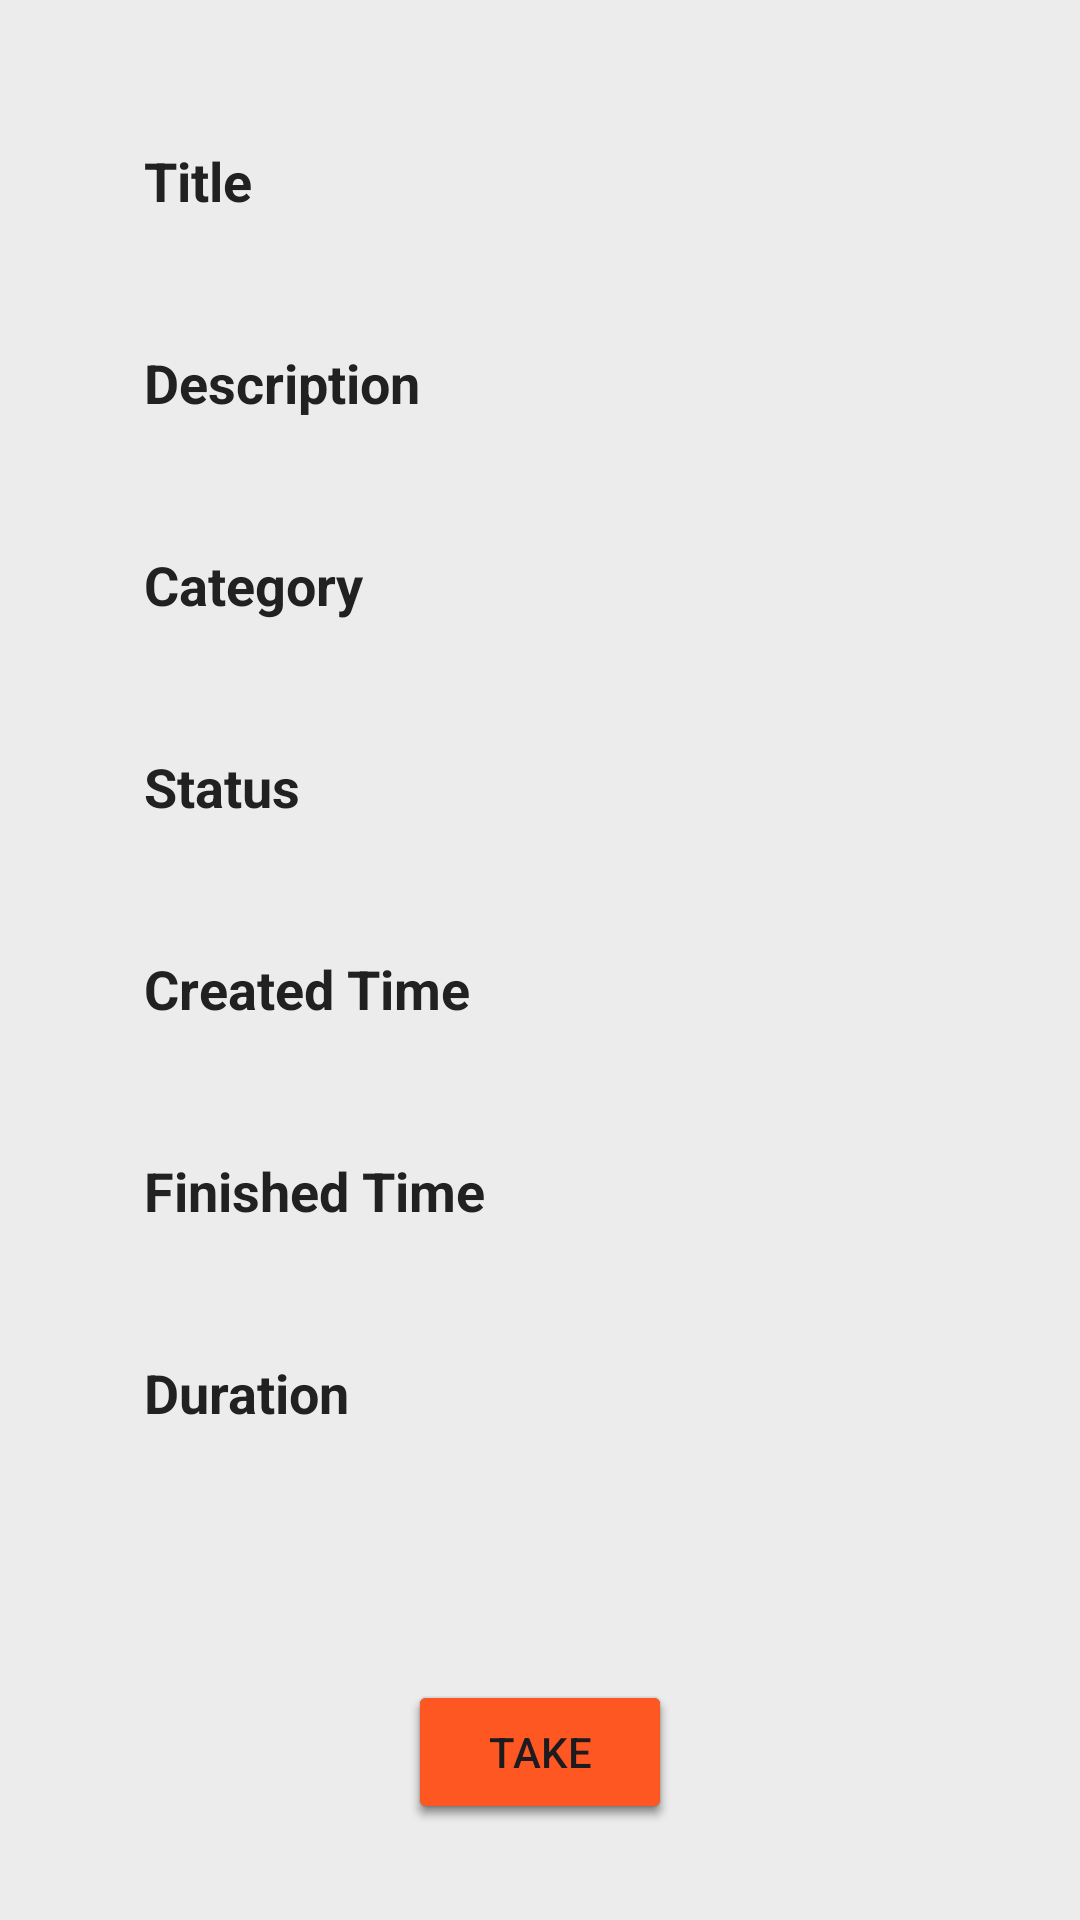

Write the Android layout XML for this screen, with the resource values it uses.
<!-- AndroidManifest.xml: application theme Theme.AndroidTaskApp -->
<!-- res/layout/fragment_task_details.xml -->
<?xml version="1.0" encoding="utf-8"?>
<androidx.constraintlayout.widget.ConstraintLayout xmlns:android="http://schemas.android.com/apk/res/android"
    xmlns:app="http://schemas.android.com/apk/res-auto"
    xmlns:tools="http://schemas.android.com/tools"
    android:layout_width="match_parent"
    android:layout_height="match_parent"
    tools:context=".MainActivity"
    android:background="@color/backgroundColor"
    android:padding="16dp">

    
    <ScrollView
        android:layout_width="0dp"
        android:layout_height="0dp"
        app:layout_constraintTop_toTopOf="parent"
        app:layout_constraintBottom_toTopOf="@id/btnStart"
        app:layout_constraintStart_toStartOf="parent"
        app:layout_constraintEnd_toEndOf="parent"
        android:padding="16dp">

        <LinearLayout
            android:layout_width="match_parent"
            android:layout_height="wrap_content"
            android:orientation="vertical"
            android:padding="16dp">

            
            <TextView
                android:layout_width="match_parent"
                android:layout_height="wrap_content"
                android:text="Title"
                android:textSize="18sp"
                android:textStyle="bold"
                android:textColor="@color/primaryTextColor"
                android:layout_marginBottom="8dp" />
            <TextView
                android:id="@+id/textTitle"
                android:layout_width="match_parent"
                android:layout_height="wrap_content"
                android:textSize="14sp"
                android:textColor="@color/secondaryTextColor"
                android:layout_marginBottom="16dp" />

            
            <TextView
                android:layout_width="match_parent"
                android:layout_height="wrap_content"
                android:text="Description"
                android:textSize="18sp"
                android:textStyle="bold"
                android:textColor="@color/primaryTextColor"
                android:layout_marginBottom="8dp" />
            <TextView
                android:id="@+id/textDescription"
                android:layout_width="match_parent"
                android:layout_height="wrap_content"
                android:textSize="14sp"
                android:textColor="@color/secondaryTextColor"
                android:layout_marginBottom="16dp" />

            
            <TextView
                android:layout_width="match_parent"
                android:layout_height="wrap_content"
                android:text="Category"
                android:textSize="18sp"
                android:textStyle="bold"
                android:textColor="@color/primaryTextColor"
                android:layout_marginBottom="8dp" />
            <TextView
                android:id="@+id/textCategory"
                android:layout_width="match_parent"
                android:layout_height="wrap_content"
                android:textSize="14sp"
                android:textColor="@color/secondaryTextColor"
                android:layout_marginBottom="16dp" />

            
            <TextView
                android:layout_width="match_parent"
                android:layout_height="wrap_content"
                android:text="Status"
                android:textSize="18sp"
                android:textStyle="bold"
                android:textColor="@color/primaryTextColor"
                android:layout_marginBottom="8dp" />
            <TextView
                android:id="@+id/textStatus"
                android:layout_width="match_parent"
                android:layout_height="wrap_content"
                android:textSize="14sp"
                android:textColor="@color/secondaryTextColor"
                android:layout_marginBottom="16dp"/>

            
            <TextView
                android:layout_width="match_parent"
                android:layout_height="wrap_content"
                android:text="Created Time"
                android:textSize="18sp"
                android:textStyle="bold"
                android:textColor="@color/primaryTextColor"
                android:layout_marginBottom="8dp" />
            <TextView
                android:id="@+id/textCreatedTime"
                android:layout_width="match_parent"
                android:layout_height="wrap_content"
                android:textSize="14sp"
                android:textColor="@color/secondaryTextColor"
                android:layout_marginBottom="16dp"/>

            
            <TextView
                android:layout_width="match_parent"
                android:layout_height="wrap_content"
                android:text="Finished Time"
                android:textSize="18sp"
                android:textStyle="bold"
                android:textColor="@color/primaryTextColor"
                android:layout_marginBottom="8dp" />
            <TextView
                android:id="@+id/textFinishedTime"
                android:layout_width="match_parent"
                android:layout_height="wrap_content"
                android:textSize="14sp"
                android:textColor="@color/secondaryTextColor"
                android:layout_marginBottom="16dp" />

            
            <TextView
                android:layout_width="match_parent"
                android:layout_height="wrap_content"
                android:text="Duration"
                android:textSize="18sp"
                android:textStyle="bold"
                android:textColor="@color/primaryTextColor"
                android:layout_marginBottom="8dp" />
            <TextView
                android:id="@+id/textDuration"
                android:layout_width="match_parent"
                android:layout_height="wrap_content"
                android:textSize="14sp"
                android:textColor="@color/secondaryTextColor"
                android:layout_marginBottom="16dp" />

        </LinearLayout>
    </ScrollView>
    
    <Button
        android:id="@+id/btnDelete"
        android:layout_width="wrap_content"
        android:layout_height="wrap_content"
        android:text="Delete"
        app:layout_constraintBottom_toBottomOf="parent"
        app:layout_constraintEnd_toEndOf="parent"
        app:layout_constraintStart_toStartOf="parent"
        android:backgroundTint="@color/errorColor"
        android:layout_marginBottom="16dp" />
    
    <Button
        android:id="@+id/btnDone"
        android:layout_width="wrap_content"
        android:layout_height="wrap_content"
        android:text="Finish"
        app:layout_constraintBottom_toBottomOf="parent"
        app:layout_constraintEnd_toEndOf="parent"
        app:layout_constraintStart_toStartOf="parent"
        android:backgroundTint="@color/secondaryColor"
        android:layout_marginBottom="16dp" />
    
    <Button
        android:id="@+id/btnStart"
        android:layout_width="wrap_content"
        android:layout_height="wrap_content"
        android:text="Take"
        app:layout_constraintBottom_toBottomOf="parent"
        app:layout_constraintEnd_toEndOf="parent"
        app:layout_constraintStart_toStartOf="parent"
        android:backgroundTint="@color/buttonBackgroundColor"
        android:layout_marginBottom="16dp" />

</androidx.constraintlayout.widget.ConstraintLayout>
<!-- resources referenced by this layout -->
<resources>
  <color name="backgroundColor">#ECECEC</color>
  <color name="buttonBackgroundColor">#FF5722</color>
  <color name="errorColor">#D32F2F</color>
  <color name="primaryTextColor">#212121</color>
  <color name="secondaryColor">#4CAF50</color>
  <color name="secondaryTextColor">#757575</color>
  <style name="Theme.AndroidTaskApp" parent="Base.Theme.AndroidTaskApp" />
  <style name="Base.Theme.AndroidTaskApp" parent="Theme.Material3.DayNight.NoActionBar">
          
          
      </style>
</resources>
